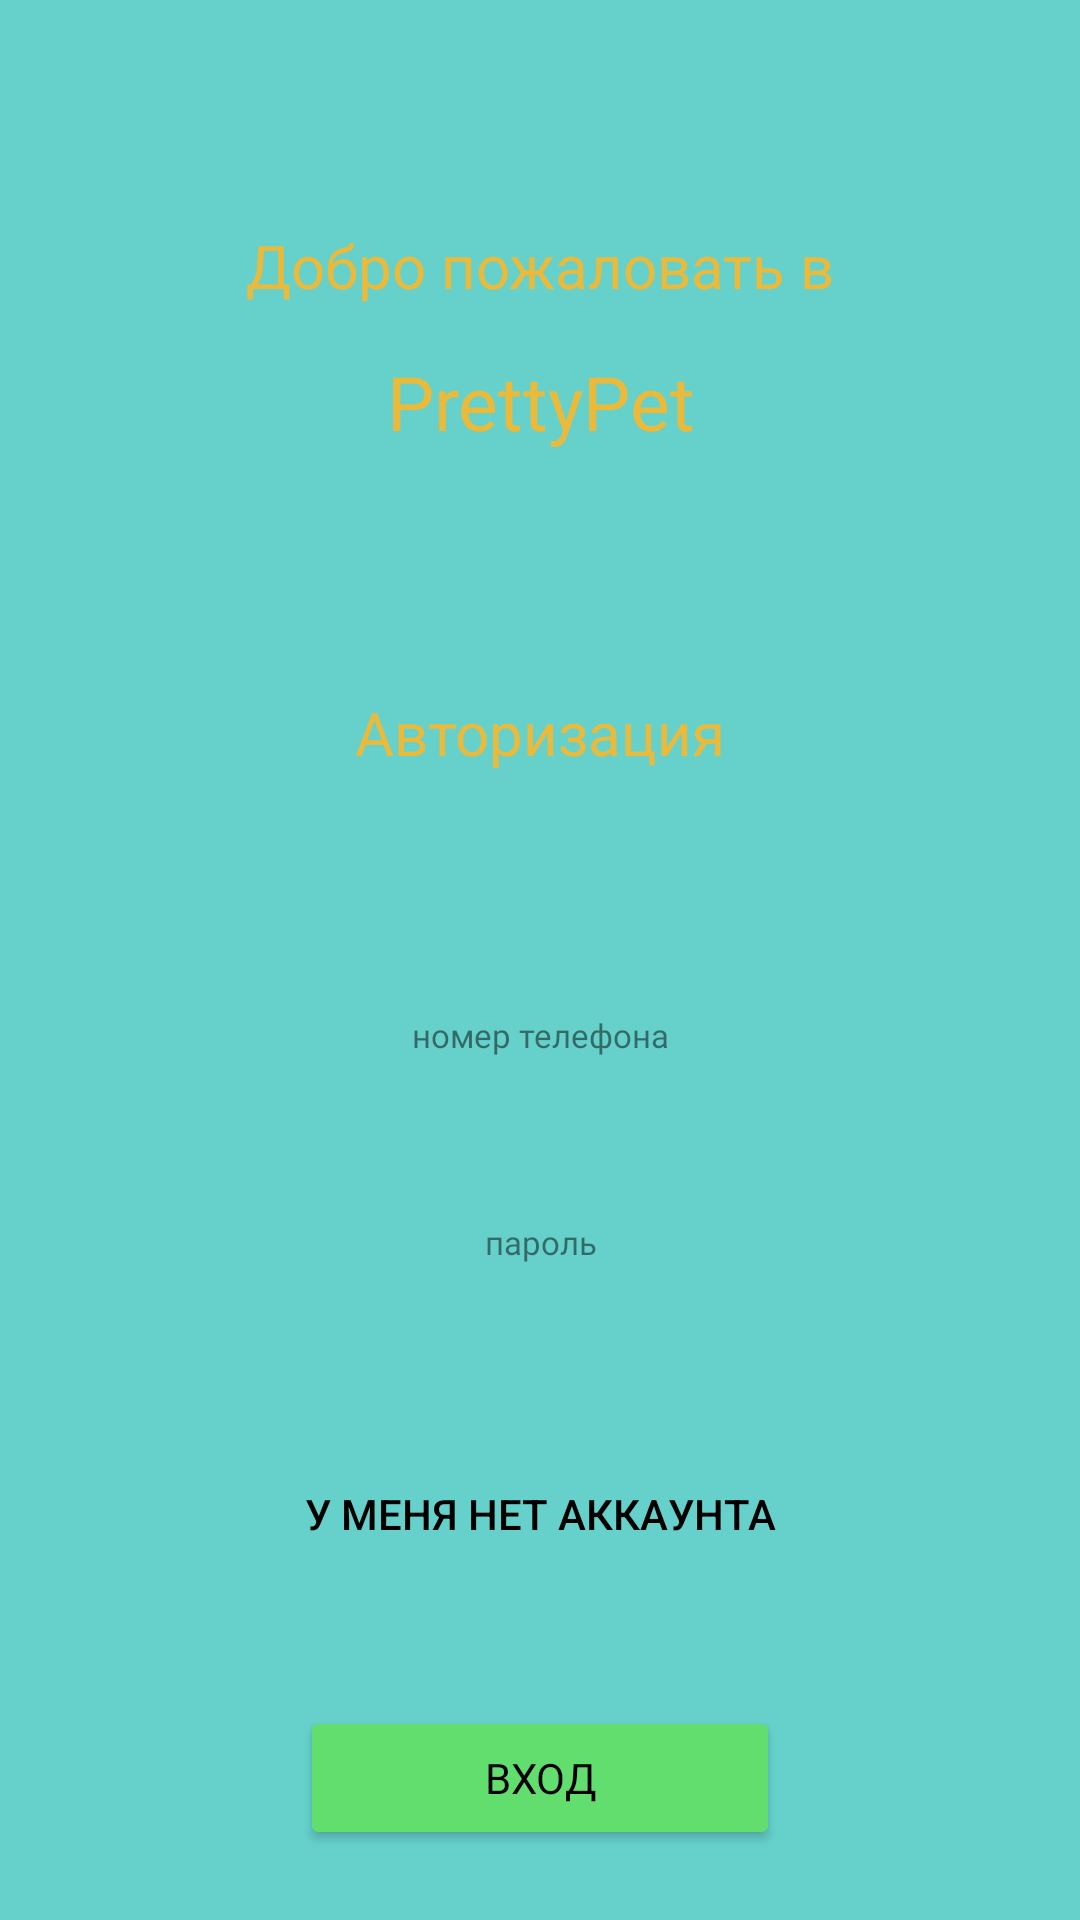

Produce the Android XML layout that renders to this screen, including the resource entries it uses.
<!-- AndroidManifest.xml: application theme Theme.PrettyPet -->
<!-- res/layout/activity_login.xml -->
<?xml version="1.0" encoding="utf-8"?>
<LinearLayout xmlns:android="http://schemas.android.com/apk/res/android"
    xmlns:app="http://schemas.android.com/apk/res-auto"
    xmlns:tools="http://schemas.android.com/tools"
    android:id="@+id/main"
    android:layout_width="match_parent"
    android:layout_height="match_parent"
    android:background="#66D1CB"
    android:orientation="vertical"
    tools:context=".activities.LoginActivity">

    <TextView
        android:layout_width="match_parent"
        android:layout_height="wrap_content"
        android:text="Добро пожаловать в"
        android:layout_gravity="center"
        android:layout_marginTop="75dp"
        android:fontFamily="@font/pressstart2p_regular"
        android:textAlignment="center"
        android:textColor="#EBBA3B"
        android:textSize="20sp"
        android:layout_marginHorizontal="10dp"
        />

    <TextView
        android:layout_width="match_parent"
        android:layout_height="wrap_content"
        android:text="PrettyPet"
        android:layout_gravity="center"
        android:layout_marginTop="15dp"
        android:fontFamily="@font/pressstart2p_regular"
        android:textAlignment="center"
        android:textColor="#EBBA3B"
        android:textSize="25sp"/>

    <TextView
        android:layout_width="match_parent"
        android:layout_height="wrap_content"
        android:text="Авторизация"
        android:fontFamily="@font/pressstart2p_regular"
        android:textAlignment="center"
        android:textColor="#EBBA3B"
        android:textSize="20sp"
        android:layout_marginTop="80dp"/>

    <TextView
        android:layout_width="match_parent"
        android:layout_height="wrap_content"
        android:layout_marginTop="80dp"
        android:fontFamily="@font/pressstart2p_regular"
        android:text="номер телефона"
        android:textAlignment="center"
        android:textColor="#7E010000"
        android:textSize="11sp" />

    <EditText
        android:id="@+id/editTextPhone"
        android:layout_width="match_parent"
        android:layout_height="wrap_content"
        android:layout_marginHorizontal="80dp"
        android:layout_marginTop="10dp"
        android:background="@drawable/edittext"
        android:ems="10"
        android:inputType="phone" />

    <TextView
        android:layout_width="match_parent"
        android:layout_height="wrap_content"
        android:layout_marginTop="20dp"
        android:fontFamily="@font/pressstart2p_regular"
        android:text="пароль"
        android:textAlignment="center"
        android:textColor="#7E010000"
        android:textSize="11sp" />

    <EditText
        android:id="@+id/editTextNumberPassword"
        android:layout_width="match_parent"
        android:layout_height="wrap_content"
        android:layout_marginHorizontal="80dp"
        android:background="@drawable/edittext"
        android:backgroundTint="#FFFFFF"
        android:ellipsize="start"
        android:ems="10"
        android:inputType="numberPassword"
        android:layout_marginTop="10dp"/>

    <Button
        android:id="@+id/registrationButton"
        android:layout_width="match_parent"
        android:layout_height="wrap_content"
        android:background="#00FFFFFF"
        android:text="у меня нет аккаунта"
        android:textColor="#000000"
        android:layout_marginTop="25dp"/>

    <Button
        android:id="@+id/enterButton"
        android:layout_width="match_parent"
        android:layout_height="wrap_content"
        android:layout_gravity="center"
        android:layout_marginHorizontal="100dp"
        android:layout_marginTop="40dp"
        android:backgroundTint="#61DE6E"
        android:fontFamily="@font/pressstart2p_regular"
        android:gravity="center"
        android:text="ВХОД"
        android:textAlignment="center"
        android:textColor="#000000" />
</LinearLayout>
<!-- resources referenced by this layout -->
<resources>
  <style name="Theme.PrettyPet" parent="Base.Theme.PrettyPet" />
  <style name="Base.Theme.PrettyPet" parent="Theme.Material3.DayNight.NoActionBar">
          
          
      </style>
</resources>
